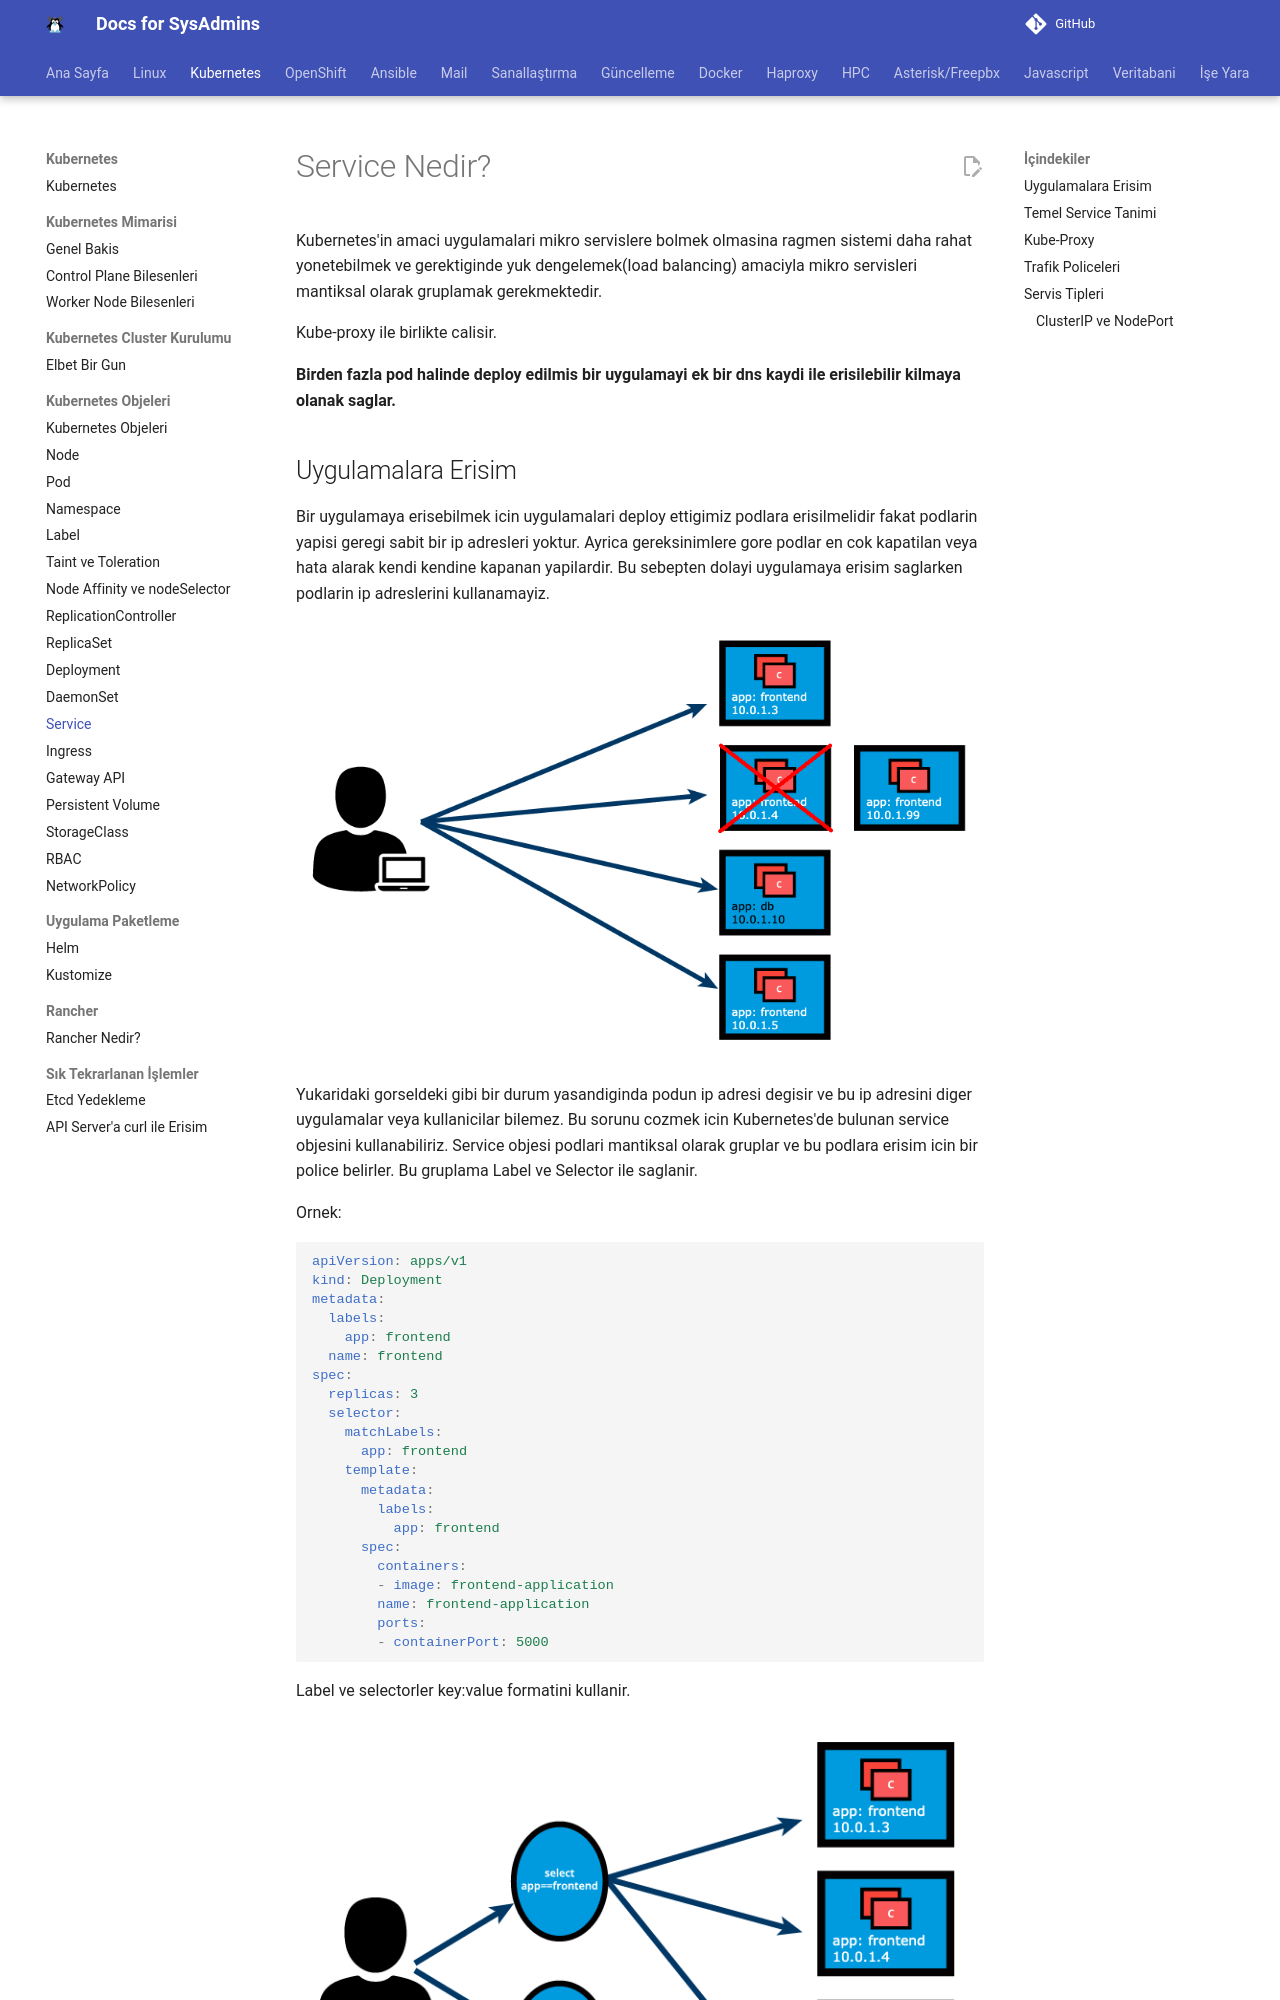

repository: berkbal/docs · page: kubernetes/service/index.html · generator: mkdocs

# Service Nedir?

Kubernetes'in amaci uygulamalari mikro servislere bolmek olmasina ragmen sistemi daha rahat yonetebilmek ve gerektiginde yuk dengelemek(load balancing) amaciyla mikro servisleri mantiksal olarak gruplamak gerekmektedir.

Kube-proxy ile birlikte calisir.

**Birden fazla pod halinde deploy edilmis bir uygulamayi ek bir dns kaydi ile erisilebilir kilmaya olanak saglar.**

## Uygulamalara Erisim

Bir uygulamaya erisebilmek icin uygulamalari deploy ettigimiz podlara erisilmelidir fakat podlarin yapisi geregi sabit bir ip adresleri yoktur. Ayrica gereksinimlere gore podlar en cok kapatilan veya hata alarak kendi kendine kapanan yapilardir. Bu sebepten dolayi uygulamaya erisim saglarken podlarin ip adreslerini kullanamayiz.

![service-pod-yenileme](image-5.png)

Yukaridaki gorseldeki gibi bir durum yasandiginda podun ip adresi degisir ve bu ip adresini diger uygulamalar veya kullanicilar bilemez. Bu sorunu cozmek icin Kubernetes'de bulunan service objesini kullanabiliriz. Service objesi podlari mantiksal olarak gruplar ve bu podlara erisim icin bir police belirler. Bu gruplama Label ve Selector ile saglanir.

Ornek:

```yaml
apiVersion: apps/v1
kind: Deployment
metadata:
  labels:
    app: frontend
  name: frontend
spec:
  replicas: 3
  selector:
    matchLabels:
      app: frontend
    template:
      metadata:
        labels:
          app: frontend
      spec:
        containers:
        - image: frontend-application
        name: frontend-application
        ports:
        - containerPort: 5000 
```

Label ve selectorler key:value formatini kullanir.

![key:value orneklenmesi](image-6.png)

kaynak: linuxfoundation

Yukaridaki gorselde `app==frontend` ve `app==db` olarak iki farkli sekilde gruplandigi gozlemlenebilir. Bu sayede podlarad cikan sorunlardan sonra podlar yeniden basladiginda ip adresi degisimi oldugunda bile `service` objesi trafigi dogru yere yonlendirir.

Service objesi uygulamalari bir nevi disariya acmaya ve erisilebilir kilmaya yarar.
